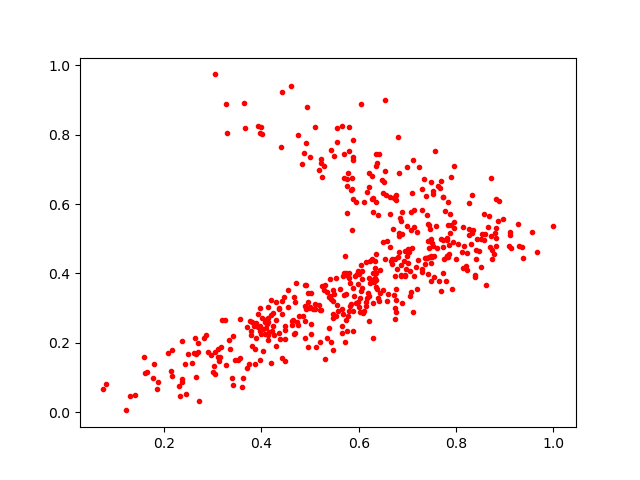

Data behind this chart, as committed beside it:
0.3256169, 0.26695958
0.4776, 0.2777
0.7642, 0.3788
0.4004, 0.2711
0.7693, 0.6666
0.4132, 0.2242
0.4041, 0.2392
0.6351, 0.4011
0.2075, 0.172
0.7534, 0.6364
0.5759, 0.6717
0.6575, 0.4935
0.1765, 0.09745
0.6868, 0.4256
0.3039, 0.9737
0.4757, 0.7981
0.6293, 0.3157
0.2659, 0.1021
0.5781, 0.6905
0.7963, 0.5312
0.3168, 0.1877
0.6825, 0.5092
0.4131, 0.2599
0.6858, 0.3914
0.5225, 0.7181
0.6218, 0.3871
0.6991, 0.5363
0.5218, 0.2951
0.3839, 0.2491
0.7347, 0.6732
0.7877, 0.5161
0.388, 0.2564
0.5878, 0.7839
0.8258, 0.5108
0.7417, 0.5412
0.4193, 0.2797
0.3695, 0.2442
0.1789, 0.1392
0.7504, 0.4866
0.5879, 0.7277
0.7694, 0.498
0.7787, 0.3789
0.6436, 0.3426
0.67, 0.527
0.4736, 0.2591
0.566, 0.2972
0.4479, 0.2498
0.6768, 0.3223
0.381, 0.2611
0.431, 0.1908
0.5385, 0.3312
0.585, 0.6391
0.578, 0.2773
0.6726, 0.618
0.7111, 0.2894
0.624, 0.4354
0.5432, 0.3267
0.6355, 0.38
0.3551, 0.1567
0.8578, 0.5726
0.874, 0.4424
... 444 more rows
